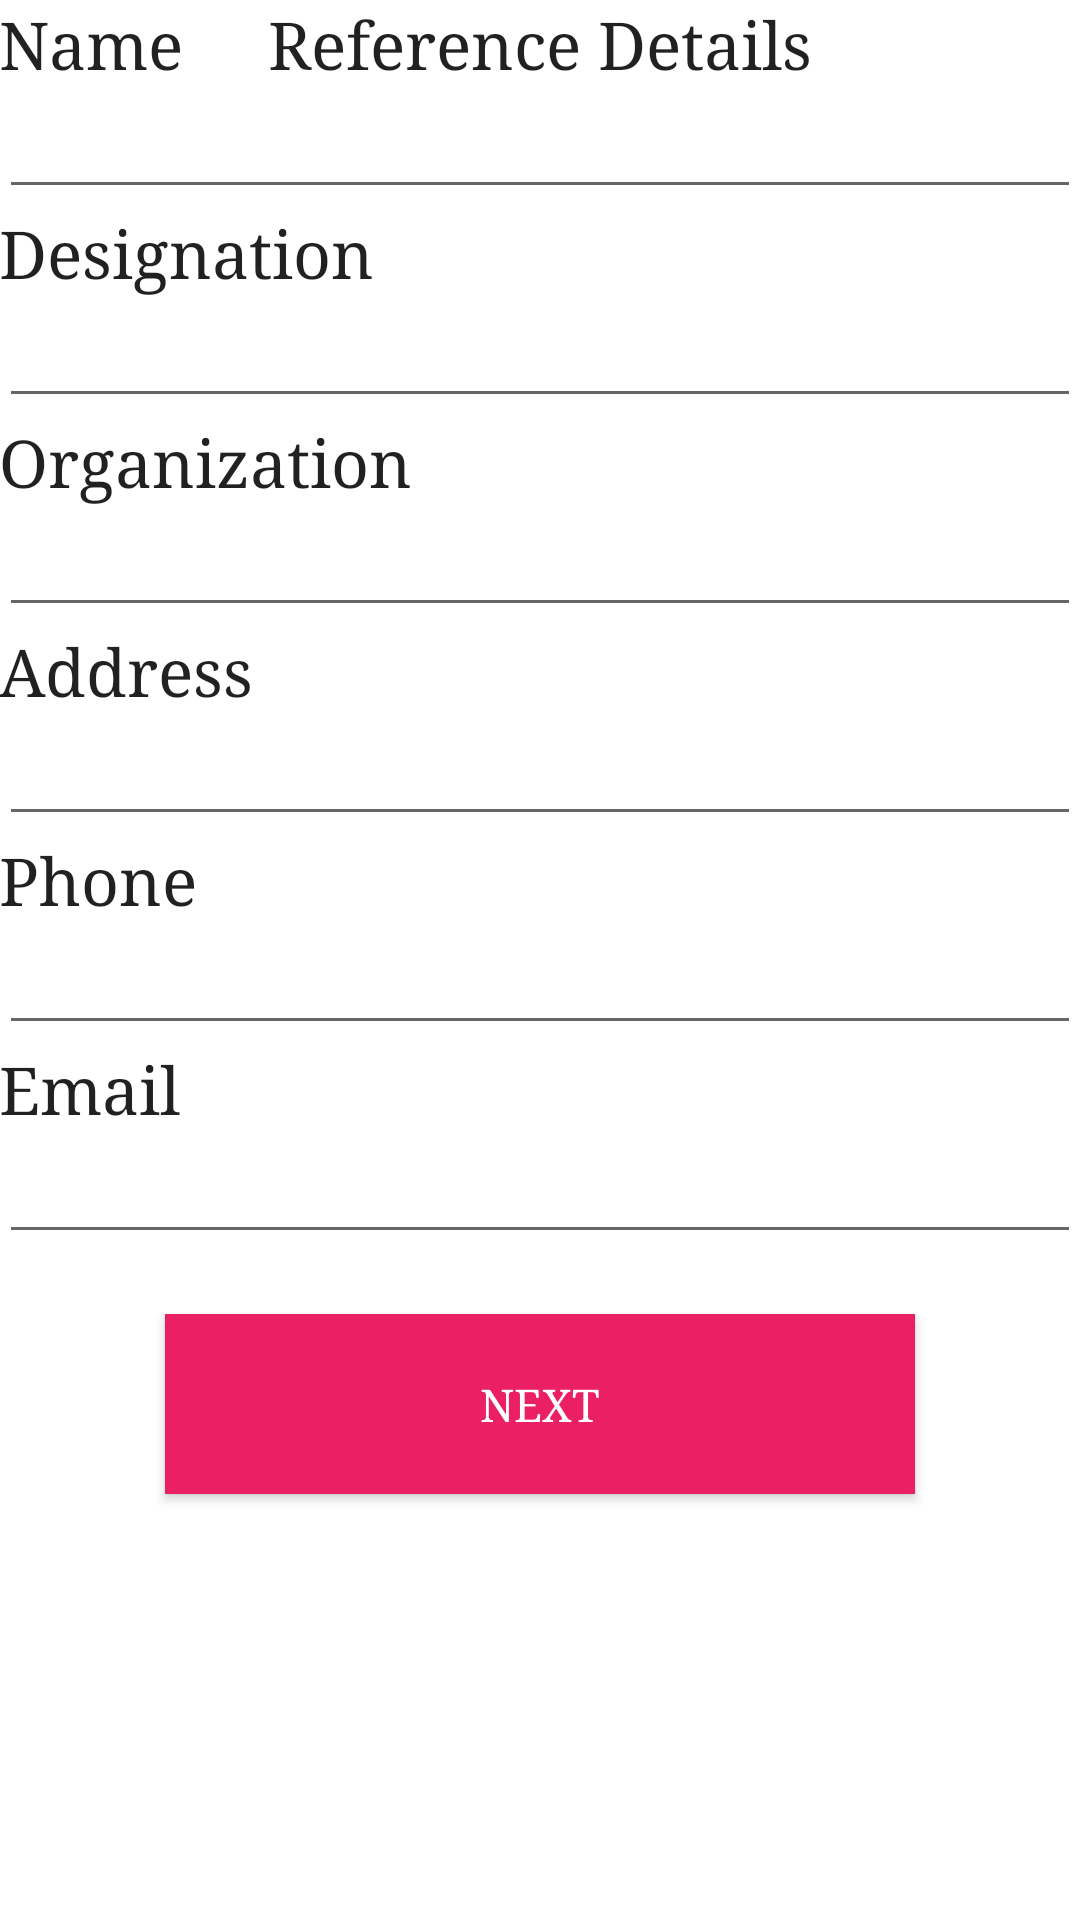

Produce the Android XML layout that renders to this screen, including the resource entries it uses.
<!-- AndroidManifest.xml: application theme Theme.PersonalInformation -->
<!-- res/layout/activity_reference_details.xml -->
<?xml version="1.0" encoding="utf-8"?>
<RelativeLayout xmlns:android="http://schemas.android.com/apk/res/android"
    xmlns:tools="http://schemas.android.com/tools"
    android:layout_width="match_parent"
    android:layout_height="match_parent"
    android:background="#FFFFFF"

    android:paddingBottom="@dimen/activity_vertical_margin"
    android:paddingLeft="@dimen/activity_horizontal_margin"
    android:paddingRight="@dimen/activity_horizontal_margin"
    android:paddingTop="@dimen/activity_vertical_margin"
 >

    <TextView
        android:fontFamily="serif"

        android:layout_width="wrap_content"
        android:layout_height="wrap_content"
        android:textAppearance="?android:attr/textAppearanceLarge"
        android:text="Reference Details"
        android:id="@+id/referenceDetailsTextView"
        android:layout_alignParentTop="true"
        android:layout_centerHorizontal="true" />

    <TextView
        android:fontFamily="serif"

        android:layout_width="wrap_content"
        android:layout_height="wrap_content"
        android:textAppearance="?android:attr/textAppearanceLarge"
        android:text="Name"
        android:id="@+id/nameTextView"
        android:layout_alignParentTop="true"
        android:layout_below="@+id/referenceDetailsTextView"
        android:layout_alignParentStart="true" />

    <EditText
        android:fontFamily="serif"

        android:layout_width="match_parent"
        android:layout_height="wrap_content"
        android:inputType="textPersonName"
        android:ems="10"
        android:id="@+id/nameEditText"
        android:layout_below="@+id/nameTextView"
        android:layout_alignParentStart="true" />

    <TextView
        android:fontFamily="serif"

        android:layout_width="wrap_content"
        android:layout_height="wrap_content"
        android:textAppearance="?android:attr/textAppearanceLarge"
        android:text="Designation"
        android:id="@+id/designationTextView"
        android:layout_below="@+id/nameEditText"
        android:layout_alignParentStart="true" />

    <EditText
        android:fontFamily="serif"

        android:layout_width="match_parent"
        android:layout_height="wrap_content"
        android:id="@+id/designationEditText"
        android:layout_below="@+id/designationTextView"
        android:layout_alignParentStart="true" />

    <TextView
        android:fontFamily="serif"

        android:layout_width="wrap_content"
        android:layout_height="wrap_content"
        android:textAppearance="?android:attr/textAppearanceLarge"
        android:text="Organization"
        android:id="@+id/organizationTextView"
        android:layout_below="@+id/designationEditText"
        android:layout_alignParentStart="true" />

    <EditText
        android:fontFamily="serif"

        android:layout_width="match_parent"
        android:layout_height="wrap_content"
        android:id="@+id/organizationEditText"
        android:layout_below="@+id/organizationTextView"
        android:layout_alignParentStart="true" />

    <TextView
        android:fontFamily="serif"

        android:layout_width="wrap_content"
        android:layout_height="wrap_content"
        android:textAppearance="?android:attr/textAppearanceLarge"
        android:text="Address"
        android:id="@+id/addressTextView"
        android:layout_below="@+id/organizationEditText"
        android:layout_alignParentStart="true" />

    <EditText
        android:fontFamily="serif"

        android:layout_width="match_parent"
        android:layout_height="wrap_content"
        android:inputType="textPostalAddress"
        android:ems="10"
        android:id="@+id/addressEditText"
        android:layout_below="@+id/addressTextView"
        android:layout_alignParentStart="true" />

    <TextView
        android:fontFamily="serif"

        android:layout_width="wrap_content"
        android:layout_height="wrap_content"
        android:textAppearance="?android:attr/textAppearanceLarge"
        android:text="Phone"
        android:id="@+id/phoneTextView"
        android:layout_below="@+id/addressEditText"
        android:layout_alignParentStart="true" />

    <EditText
        android:fontFamily="serif"

        android:layout_width="match_parent"
        android:layout_height="wrap_content"
        android:inputType="phone"
        android:ems="10"
        android:id="@+id/phoneEditText"
        android:layout_below="@+id/phoneTextView"
        android:layout_alignParentStart="true" />

    <TextView
        android:fontFamily="serif"

        android:layout_width="wrap_content"
        android:layout_height="wrap_content"
        android:textAppearance="?android:attr/textAppearanceLarge"
        android:text="Email"
        android:id="@+id/emailTextView"
        android:layout_below="@+id/phoneEditText"
        android:layout_alignParentStart="true" />

    <EditText
        android:fontFamily="serif"

        android:layout_width="match_parent"
        android:layout_height="wrap_content"
        android:inputType="textEmailAddress"
        android:ems="10"
        android:id="@+id/emailEditText"
        android:layout_below="@+id/emailTextView"
        android:layout_alignParentStart="true" />

    <Button
        android:fontFamily="serif"
        android:textColor="#FFFFFF"
        android:background="#EA1F64"

        android:layout_marginTop="20dp"
        android:layout_width="250dp"
        android:layout_height="60dp"
        android:text="Next"
        android:textSize="15sp"
        android:id="@+id/nextButtonReference"
        android:layout_below="@+id/emailEditText"
        android:layout_centerHorizontal="true" />

</RelativeLayout>
<!-- resources referenced by this layout -->
<resources>
  <style name="Theme.PersonalInformation" parent="Theme.MaterialComponents.DayNight.DarkActionBar">
          
          <item name="colorPrimary">@color/purple_500</item>
          <item name="colorPrimaryVariant">@color/purple_700</item>
          <item name="colorOnPrimary">@color/white</item>
          
          <item name="colorSecondary">@color/teal_200</item>
          <item name="colorSecondaryVariant">@color/teal_700</item>
          <item name="colorOnSecondary">@color/black</item>
          
          <item name="android:statusBarColor" tools:targetApi="l">?attr/colorPrimaryVariant</item>
          
      </style>
  <color name="purple_500">#686565</color>
  <color name="purple_700">#686565</color>
  <color name="white">#686565</color>
  <color name="teal_200">#686565</color>
  <color name="teal_700">#686565</color>
  <color name="black">#686565</color>
</resources>
